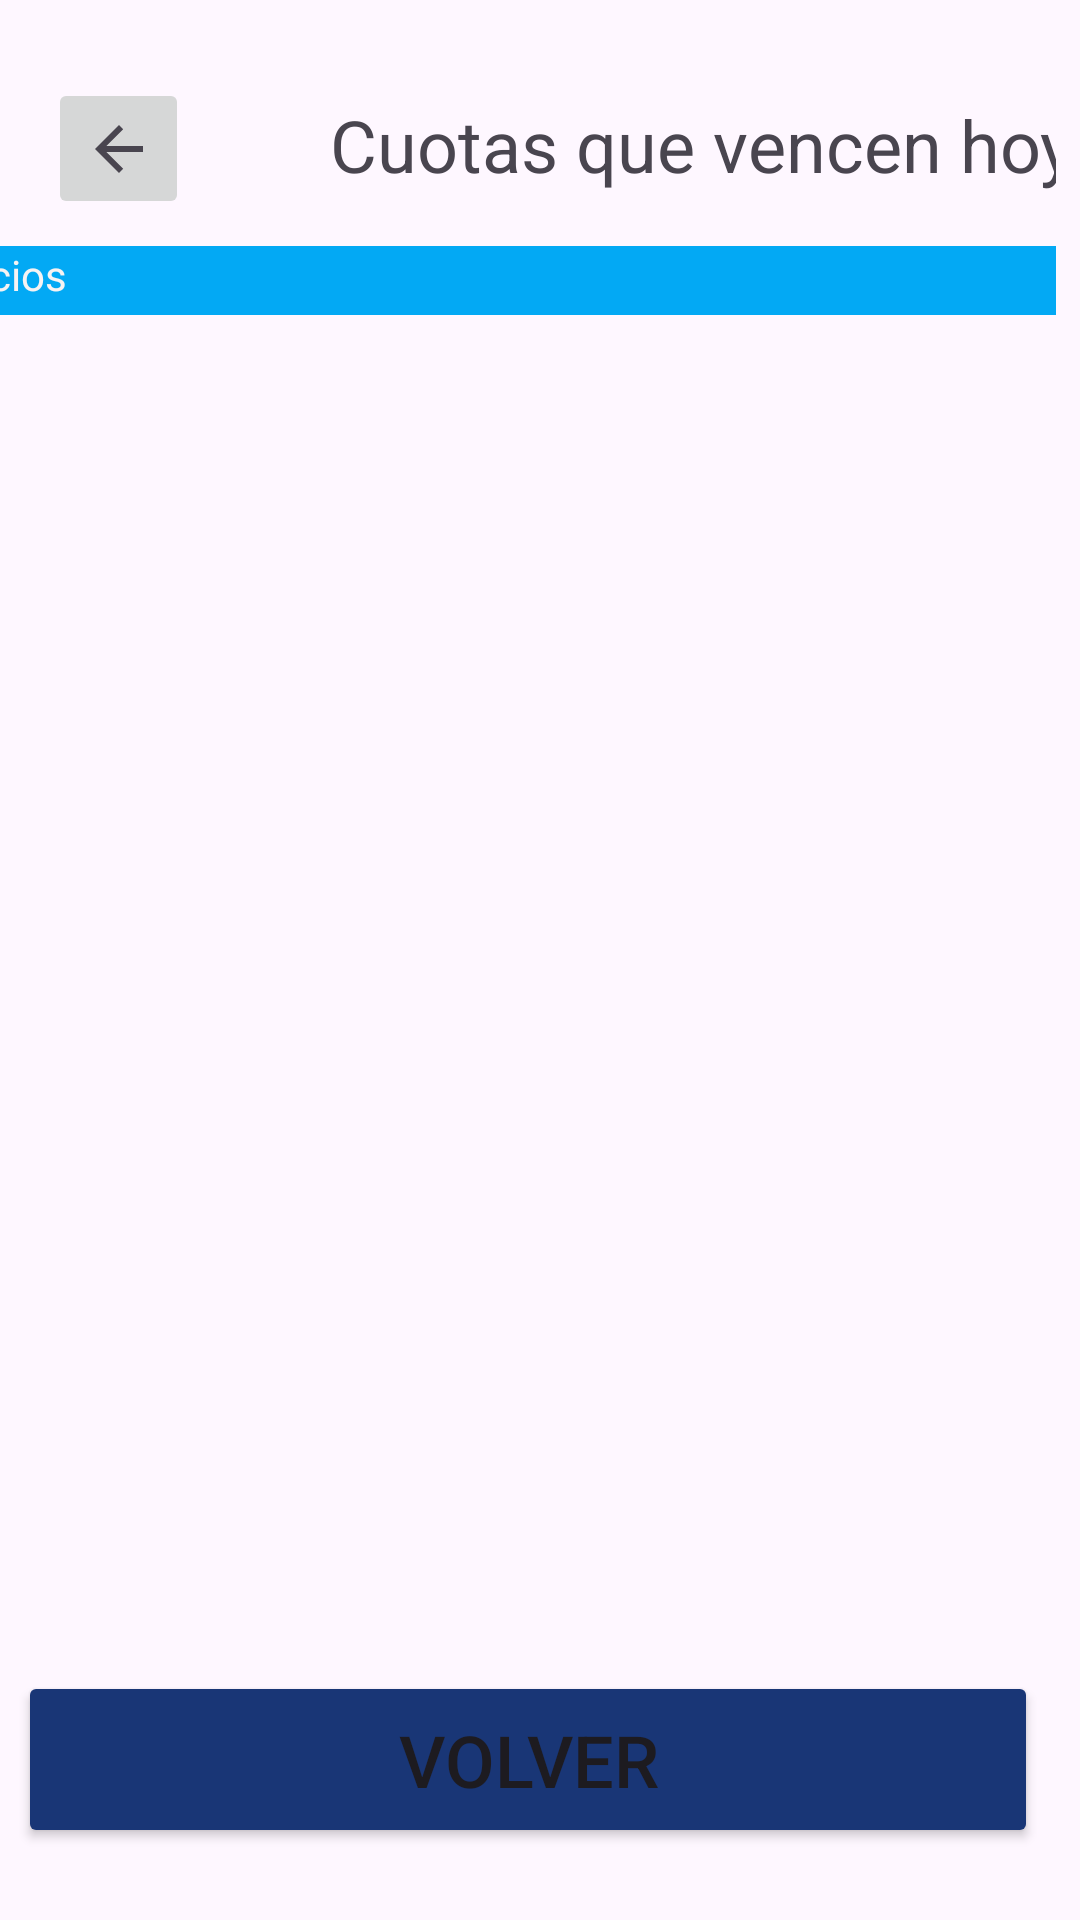

Here is an Android app screen rendered from its layout file. Give the layout XML and the strings, colors and styles it references.
<!-- AndroidManifest.xml: application theme Theme.Clubdeportivoapp -->
<!-- res/layout/activity_ver_morosos.xml -->
<?xml version="1.0" encoding="utf-8"?>
<androidx.constraintlayout.widget.ConstraintLayout xmlns:android="http://schemas.android.com/apk/res/android"
    xmlns:app="http://schemas.android.com/apk/res-auto"
    xmlns:tools="http://schemas.android.com/tools"
    android:id="@+id/main"
    android:layout_width="match_parent"
    android:layout_height="match_parent"
    android:scrollIndicators="top|bottom"
    android:scrollbarAlwaysDrawHorizontalTrack="true"
    android:scrollbarAlwaysDrawVerticalTrack="true"
    android:scrollbarSize="8dp"
    android:scrollbarStyle="insideInset"
    android:scrollbars="vertical"
    tools:context=".Ver_Morosos">

    <Button
        android:id="@+id/button5"
        android:layout_width="340dp"
        android:layout_height="59dp"
        android:layout_marginBottom="24dp"
        android:backgroundTint="@color/buttonLogin"
        android:text="Volver"
        android:textSize="24sp"
        app:layout_constraintBottom_toBottomOf="parent"
        app:layout_constraintEnd_toEndOf="parent"
        app:layout_constraintStart_toStartOf="parent" />

    <TextView
        android:id="@+id/textView2"
        android:layout_width="342dp"
        android:layout_height="34dp"
        android:layout_marginTop="32dp"
        android:text="Cuotas que vencen hoy"
        android:textAlignment="center"
        android:textSize="24sp"
        app:layout_constraintStart_toEndOf="@+id/button_volver"
        app:layout_constraintTop_toTopOf="parent"
        tools:ignore="MissingConstraints" />

    <androidx.recyclerview.widget.RecyclerView
        android:id="@+id/tablaMorosos"
        android:layout_width="391dp"
        android:layout_height="459dp"
        android:layout_marginStart="8dp"
        android:layout_marginTop="16dp"
        app:layout_constraintStart_toStartOf="parent"
        app:layout_constraintTop_toBottomOf="@+id/frameLayout2" />

    <ImageButton
        android:id="@+id/button_volver"
        android:layout_width="47dp"
        android:layout_height="47dp"
        android:layout_marginStart="16dp"
        android:layout_marginTop="32dp"
        android:layout_marginEnd="342dp"
        android:layout_marginBottom="15dp"
        app:layout_constraintBottom_toTopOf="@+id/frameLayout2"
        app:layout_constraintEnd_toEndOf="@+id/textView2"
        app:layout_constraintEnd_toStartOf="@+id/textView2"
        app:layout_constraintHorizontal_bias="0.0"
        app:layout_constraintStart_toStartOf="parent"
        app:layout_constraintTop_toTopOf="parent"
        app:srcCompat="?attr/actionModeCloseDrawable" />

    <FrameLayout
        android:id="@+id/frameLayout2"
        android:layout_width="393dp"
        android:layout_height="23dp"
        android:layout_marginStart="8dp"
        android:layout_marginTop="16dp"
        android:layout_marginEnd="8dp"
        android:background="#03A9F4"
        app:layout_constraintEnd_toEndOf="parent"
        app:layout_constraintStart_toStartOf="parent"
        app:layout_constraintTop_toBottomOf="@+id/textView2">

        <TextView
            android:id="@+id/textView17"
            android:layout_width="wrap_content"
            android:layout_height="wrap_content"
            android:text="Socios"
            android:textColor="#F6F3F3" />
    </FrameLayout>

</androidx.constraintlayout.widget.ConstraintLayout>
<!-- resources referenced by this layout -->
<resources>
  <color name="buttonLogin">#193676</color>
  <style name="Theme.Clubdeportivoapp" parent="Base.Theme.Clubdeportivoapp" />
  <style name="Base.Theme.Clubdeportivoapp" parent="Theme.Material3.DayNight.NoActionBar">
          
          
      </style>
</resources>
